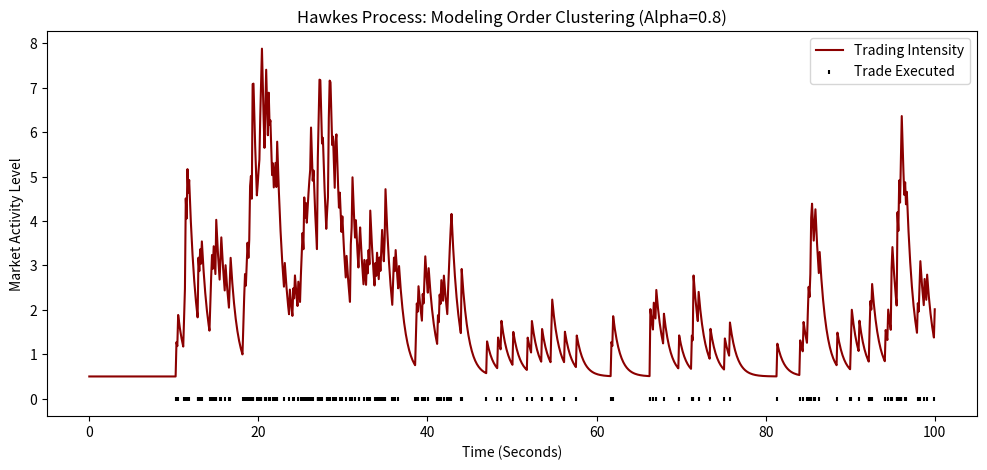

Write the Python code that produced this figure.
import numpy as np
import matplotlib.pyplot as plt


def simulate_hawkes(mu, alpha, beta, T):
    t = 0
    points = []
    curr_intensity = mu
    
    while t < T:
        upper_bound = mu + np.sum(alpha * np.exp(-beta * (t - np.array(points))))
        
        dt = -np.log(np.random.uniform()) / upper_bound
        t += dt
        
        actual_intensity = mu + np.sum(alpha * np.exp(-beta * (t - np.array(points))))
        
        if np.random.uniform() < actual_intensity / upper_bound:
            points.append(t)
            
    return np.array(points)

mu = 0.5   
alpha = 0.8 
beta = 1.2  
T = 100     

arrival_times = simulate_hawkes(mu, alpha, beta, T)

time_grid = np.linspace(0, T, 1000)
intensity = []
for t in time_grid:
    past_points = arrival_times[arrival_times < t]
    lambda_t = mu + np.sum(alpha * np.exp(-beta * (t - past_points)))
    intensity.append(lambda_t)

plt.figure(figsize=(12, 5))
plt.plot(time_grid, intensity, color='darkred', linewidth=1.5, label='Trading Intensity')
plt.scatter(arrival_times, [0]*len(arrival_times), color='black', s=10, marker='|', label='Trade Executed')
plt.title(f'Hawkes Process: Modeling Order Clustering (Alpha={alpha})')
plt.ylabel('Market Activity Level')
plt.xlabel('Time (Seconds)')
plt.legend()
plt.show()

print(f"Total Trades: {len(arrival_times)}")
print("Tier 1 Insight: Notice the spikes?")
print("One trade triggers a chain reaction. Standard models assume trades are independent. They are wrong.")